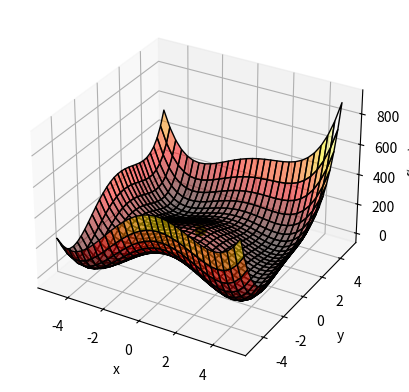

Reproduce this figure in Python.
import numpy as np
import matplotlib.pyplot as plt
from matplotlib import cm

def armijo (f,varVec,df,p,ak=1,c=0.1,rho=0.75):
    while f(varVec+(ak*p)) - f(varVec) > ak*c*(np.dot(df,p)):
        ak *= rho
    return ak

def geraHessiana (f,varVec,h=0.00001):
    H = []
    for i in range(len(varVec)):
        line = []
        for j in range(len(varVec)):
           # print(varVec)
            if(i!=j):
                varTemp = varVec.copy()
                varTemp[i] += h
                varTemp[j] += h
                print(varTemp)
                p1 = f(varTemp)

                varTemp = varVec.copy()
                varTemp[i] += h
                varTemp[j] -= h
                print(varTemp)
                p2 = f(varTemp)

                varTemp = varVec.copy()
                varTemp[i] -= h
                varTemp[j] += h
                print(varTemp)
                p3 = f(varTemp)

                varTemp = varVec.copy()
                varTemp[i] -= h
                varTemp[j] -= h
                print(varTemp)
                p4 = f(varTemp)
                line.append((p1 - p2 - p3 + p4)/((4*h)**2))
            else:
                varTemp = varVec.copy()
                varTemp[i] += h
                print(varTemp)
                p1 = f(varTemp)

                varTemp = varVec.copy()
                print(varTemp)
                p2 = f(varTemp)

                varTemp = varVec.copy()
                varTemp[i] -= h
                print(varTemp)
                p3 = f(varTemp)

                line.append((p1 - 2*p2 + p3)/(h**2))

        H.append(np.array(line))
    return np.array(H)
def geraGrad (f,varVec,h=0.00001):
    df = []
    for i in range(len(varVec)):
        varTemp = varVec
        varTemp[i] +=  h
        p1 = f(varTemp)
        varTemp[i] -= 2*h
        p2 = f(varTemp)
        df.append((p1-p2)/(2*h))
    return np.array(df)

def metodoGrad (f,x0,eps):
    pts = [x0]
    x = x0
    err = 1000
    while err > eps:
        grad = geraGrad(f,x)
        p = -grad
        print("grad: ",grad)
        ak = armijo(f,x,grad,p)
        print(ak)
        xk = x + ak*p
        print("x xk",x,xk)
        err = np.max(abs(xk-x))
        print("err: ", err)
        x = xk
        pts.append(xk)
    return pts

def metodoNewton (f,x0,eps):
    pts = [x0.copy()]
    x = x0.copy()
    err = 1000
    while err > eps:
        grad = geraGrad(f,x.copy())
        H = geraHessiana(f,x.copy())
        print("H: ",H)
        p = -np.linalg.inv(H) @ grad
        print("p: ", p)
        ak = armijo(f,x,grad,p)
        print("ak: ", ak)
        xk = x + ak*p
        err = np.max(abs(xk-x))
        print("err: ", err)
        x = xk.copy()
        pts.append(xk)
    return pts

def metodoNewtonMod (f,x0,eps0=0.001,eps1=0.0001):
    pts = [x0.copy()]
    x = x0.copy()
    err = 1000
    while err > eps0:
        grad = geraGrad(f,x)
        H = geraHessiana(f,x)
        print("H: ",H)
        p = -np.linalg.inv(H+(eps1*np.eye(H.shape[0]))) @ grad
        print("p: ", p)
        ak = armijo(f,x,grad,p)
        print("ak: ", ak)
        xk = x + ak*p
        err = np.max(abs(xk-x))
        print("err: ", err)
        x = xk
        pts.append(xk)
    return pts

def metodoGradConj (x0):

    return 0

### Himmelblau
def funcHimmelblau(x):
    f = (x[0]**2 + x[1] - 11)**2 + (x[0] + x[1]**2 -7)**2
    return f

def plotHimmelblau():
    fig = plt.figure()
    ax = plt.axes(projection='3d')
    x,y = np.mgrid[-5:5:30j,-5:5:30j]
    z = funcHimmelblau([x,y])   
    ax.plot_surface(x,y,z, cmap=cm.hot, ec='k',alpha=0.5)#,rstride=1,cstride=1)
    
    x0 = np.array([0,0]).astype(np.float32)
    pts = metodoNewton(funcHimmelblau,x0,eps=0.001)
    print("pts:", pts)
    for i in pts:
        ax.scatter(i[0],i[1],funcHimmelblau(i),color='green', s=50)
        #ax.plot3D(i[0],i[1],funcHimmelblau(i),color='green')
    #ax.view_init(30,30,0)

    ax.set_xlabel('x')
    ax.set_ylabel('y')
    ax.set_zlabel('f(x,y)')
    plt.show()
plotHimmelblau()

